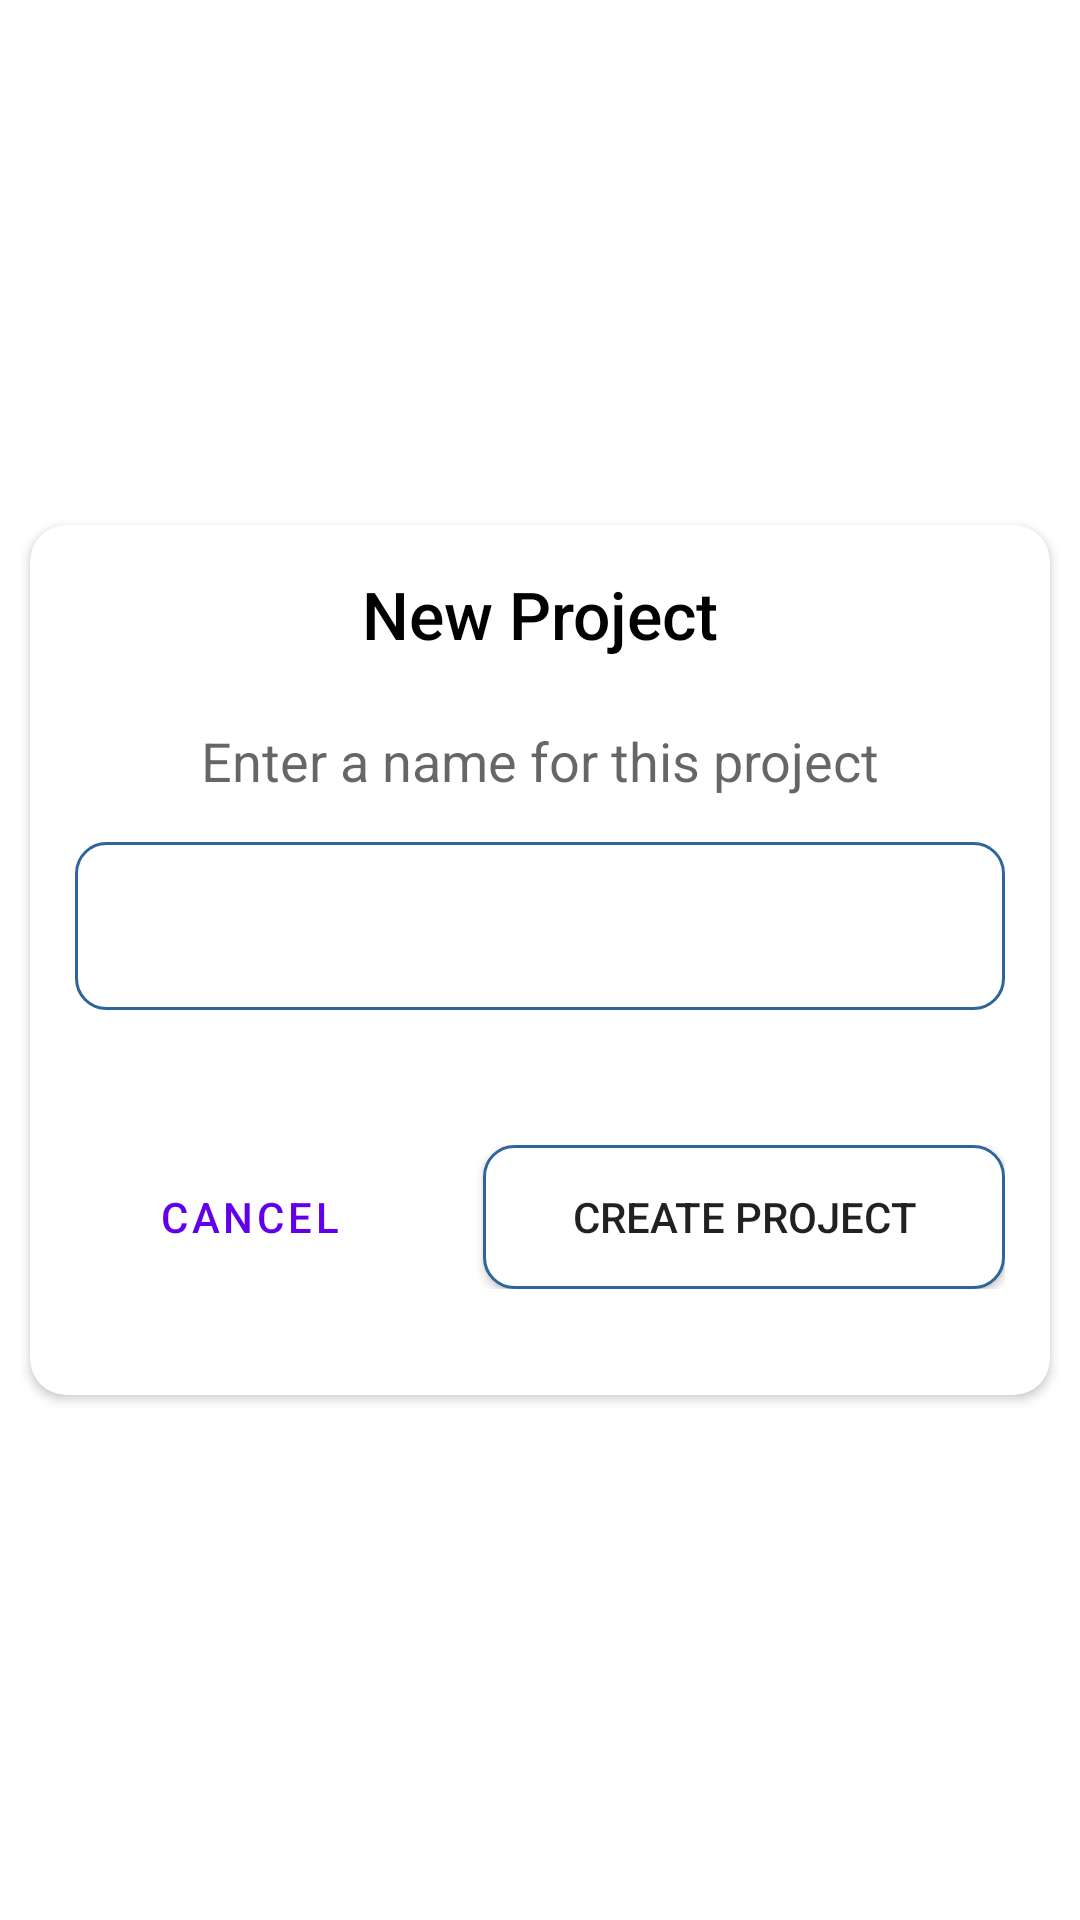

This screen was rendered from an Android layout file. Write that file and the resources it references.
<!-- AndroidManifest.xml: application theme Theme.MediaTaggingApp -->
<!-- res/layout/new_product_dialog.xml -->
<?xml version="1.0" encoding="utf-8"?>
<androidx.constraintlayout.widget.ConstraintLayout xmlns:android="http://schemas.android.com/apk/res/android"
    xmlns:app="http://schemas.android.com/apk/res-auto"
    android:id="@+id/new_product_dialog_container"
    android:layout_width="match_parent"
    android:layout_height="match_parent">

    <androidx.cardview.widget.CardView
        android:layout_width="340dp"
        android:layout_height="290dp"
        android:layout_marginStart="25dp"
        android:layout_marginEnd="25dp"
        app:cardCornerRadius="12dp"
        app:layout_constraintBottom_toBottomOf="parent"
        app:layout_constraintEnd_toEndOf="parent"
        app:layout_constraintStart_toStartOf="parent"
        app:layout_constraintTop_toTopOf="parent">

        <LinearLayout
            android:layout_width="match_parent"
            android:layout_height="match_parent"
            android:layout_marginStart="15dp"
            android:layout_marginEnd="15dp"
            android:orientation="vertical">

            <TextView
                android:layout_width="match_parent"
                android:layout_height="wrap_content"
                android:layout_marginTop="15dp"
                android:fontFamily="sans-serif-medium"
                android:gravity="center"
                android:text="@string/new_project"
                android:textAppearance="@style/TextAppearance.Material3.ActionBar.Title" />

            <TextView
                android:layout_width="match_parent"
                android:layout_height="wrap_content"
                android:layout_marginTop="22dp"
                android:gravity="center"
                android:text="@string/enter_project_name"
                android:textAppearance="@style/TextAppearance.AppCompat.Medium" />

            <EditText
                android:id="@+id/edt_project_name"
                android:layout_width="match_parent"
                android:layout_height="?attr/actionBarSize"
                android:layout_marginTop="15dp"
                android:textColor="#880E4F"
                android:background="@drawable/bg_edittext"
                android:inputType="text"
                android:paddingStart="10dp"
                android:paddingEnd="10dp" />

            <LinearLayout
                android:layout_width="match_parent"
                android:layout_height="wrap_content"
                android:layout_marginTop="45dp"
                android:orientation="horizontal"
                android:weightSum="1">

                <Button
                    android:id="@+id/cancel"
                    style="?attr/materialButtonOutlinedStyle"
                    android:layout_width="0dp"
                    android:layout_height="wrap_content"
                    android:layout_marginEnd="10dp"
                    android:layout_weight=".4"
                    android:background="@drawable/bg_edittext"
                    android:text="@string/cancel" />

                <Button
                    android:id="@+id/create_project"
                    android:layout_width="0dp"
                    android:layout_height="wrap_content"
                    android:layout_marginStart="10dp"
                    android:layout_weight=".6"
                    android:background="@drawable/bg_edittext"
                    android:text="@string/create_project" />

            </LinearLayout>

        </LinearLayout>

    </androidx.cardview.widget.CardView>

</androidx.constraintlayout.widget.ConstraintLayout>
<!-- resources referenced by this layout -->
<resources>
  <!-- drawable bg_edittext (drawable) -->
  <?xml version="1.0" encoding="utf-8"?>
  <shape xmlns:android="http://schemas.android.com/apk/res/android">
  
      <solid android:color="#FFFFFF" />
  
      <stroke
          android:width="1dp"
          android:color="#2f6699" />
  
      <corners android:radius="10dp" />
  
  </shape>
  <string name="cancel">Cancel</string>
  <string name="create_project">Create Project</string>
  <string name="enter_project_name">Enter a name for this project</string>
  <string name="new_project">New Project</string>
  <style name="Theme.MediaTaggingApp" parent="Theme.MaterialComponents.DayNight.NoActionBar">
          
          <item name="colorPrimary">@color/purple_500</item>
          <item name="colorPrimaryVariant">@color/purple_700</item>
          <item name="colorOnPrimary">@color/white</item>
          
          <item name="colorSecondary">@color/teal_200</item>
          <item name="colorSecondaryVariant">@color/teal_700</item>
          <item name="colorOnSecondary">@color/black</item>
          
          <item name="android:statusBarColor">?attr/colorPrimaryVariant</item>
          
      </style>
  <color name="purple_500">#FF6200EE</color>
  <color name="purple_700">#FF3700B3</color>
  <color name="white">#FFFFFFFF</color>
  <color name="teal_200">#FF03DAC5</color>
  <color name="teal_700">#FF018786</color>
  <color name="black">#FF000000</color>
</resources>
